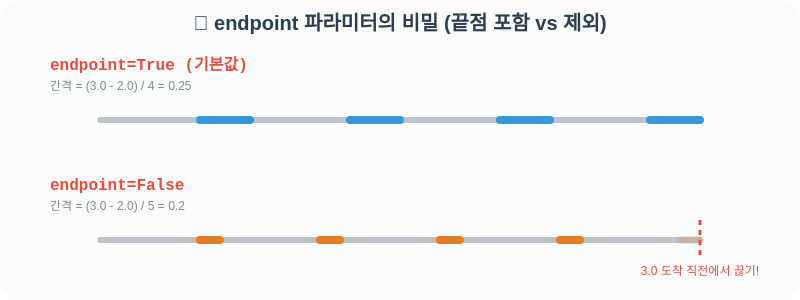
t = 0.00 s
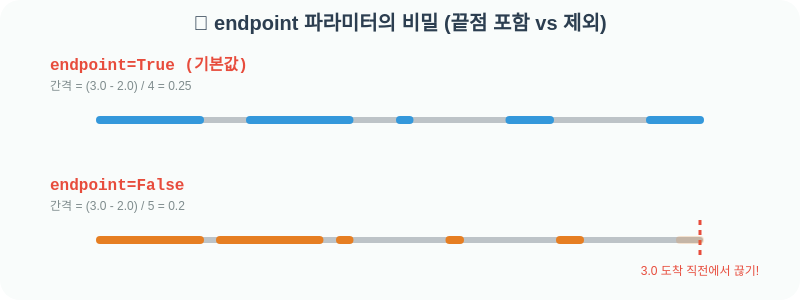
t = 0.93 s
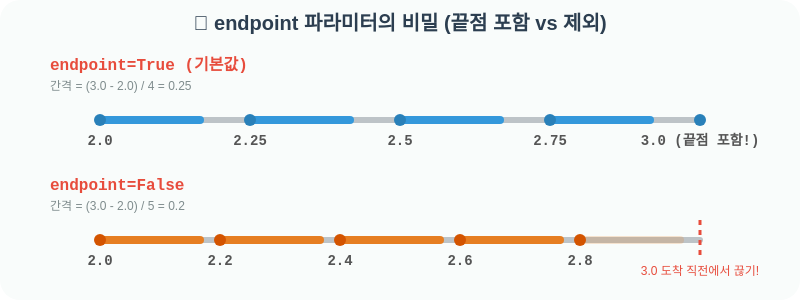
t = 1.93 s
t = 2.74 s: frame unchanged from t = 1.93 s, image omitted
t = 4.11 s: frame unchanged from t = 1.93 s, image omitted
t = 4.80 s: frame unchanged from t = 1.93 s, image omitted

The animated SVG that drew these frames (rendered in a browser with its animation timeline set to each time). Animation: 2 CSS @keyframes rules; one cycle of 5.80 s, repeats indefinitely.

<svg width="800" height="300" xmlns="http://www.w3.org/2000/svg">
  <style>
    .title { font-family: 'Comic Sans MS', 'Chalkboard SE', sans-serif; font-size: 20px; font-weight: bold; fill: #2c3e50; }
    .code { font-family: 'Courier New', monospace; font-size: 16px; font-weight: bold; fill: #e74c3c; background: #fdf2e9; }
    .line { stroke: #bdc3c7; stroke-width: 6; stroke-linecap: round; }
    .segment1 { stroke: #3498db; stroke-width: 8; stroke-linecap: round; stroke-dasharray: 100; stroke-dashoffset: 100; fill: none; }
    .segment2 { stroke: #e67e22; stroke-width: 8; stroke-linecap: round; stroke-dasharray: 100; stroke-dashoffset: 100; fill: none; }
    .dot1 { fill: #2980b9; }
    .dot2 { fill: #d35400; }
    .text-label { font-family: 'Courier New', monospace; font-size: 14px; font-weight: bold; fill: #555; text-anchor: middle; opacity: 0; }
    .end-marker { stroke: #e74c3c; stroke-width: 3; stroke-dasharray: 5,5; }
    
    /* Animations */
    @keyframes draw-seg { 0%, 10% { stroke-dashoffset: 100; } 15%, 80% { stroke-dashoffset: 0; } 100% { stroke-dashoffset: 0; } }
    @keyframes show-text { 0%, 20% { opacity: 0; transform: translateY(-5px); } 25%, 80% { opacity: 1; transform: translateY(0); } 100% { opacity: 1; transform: translateY(0); } }

    .seg-anim { animation: draw-seg 5s infinite; }
    .txt-anim { animation: show-text 5s infinite; }
  </style>

  <rect width="100%" height="100%" fill="#f9fcfb" rx="20" />
  
  <text x="400" y="30" class="title" text-anchor="middle">🔎 endpoint 파라미터의 비밀 (끝점 포함 vs 제외)</text>

  <!-- CASE 1: endpoint=True -->
  <g transform="translate(0, 70)">
    <text x="50" y="0" class="code">endpoint=True (기본값)</text>
    <text x="50" y="20" font-family="sans-serif" font-size="12" fill="#7f8c8d">간격 = (3.0 - 2.0) / 4 = 0.25</text>
    <line x1="100" y1="50" x2="700" y2="50" class="line" />
    
    <line x1="100" y1="50" x2="250" y2="50" class="segment1 seg-anim" />
    <line x1="250" y1="50" x2="400" y2="50" class="segment1 seg-anim" style="animation-delay: 0.2s" />
    <line x1="400" y1="50" x2="550" y2="50" class="segment1 seg-anim" style="animation-delay: 0.4s" />
    <line x1="550" y1="50" x2="700" y2="50" class="segment1 seg-anim" style="animation-delay: 0.6s" />
    
    <circle cx="100" cy="50" r="6" class="dot1 txt-anim" /><text x="100" y="75" class="text-label txt-anim">2.0</text>
    <circle cx="250" cy="50" r="6" class="dot1 txt-anim" /><text x="250" y="75" class="text-label txt-anim">2.25</text>
    <circle cx="400" cy="50" r="6" class="dot1 txt-anim" /><text x="400" y="75" class="text-label txt-anim">2.5</text>
    <circle cx="550" cy="50" r="6" class="dot1 txt-anim" /><text x="550" y="75" class="text-label txt-anim">2.75</text>
    <circle cx="700" cy="50" r="6" class="dot1 txt-anim" /><text x="700" y="75" class="text-label txt-anim">3.0 (끝점 포함!)</text>
  </g>

  <!-- CASE 2: endpoint=False -->
  <g transform="translate(0, 190)">
    <text x="50" y="0" class="code">endpoint=False</text>
    <text x="50" y="20" font-family="sans-serif" font-size="12" fill="#7f8c8d">간격 = (3.0 - 2.0) / 5 = 0.2</text>
    <line x1="100" y1="50" x2="700" y2="50" class="line" />
    <line x1="700" y1="30" x2="700" y2="70" class="end-marker" />
    <text x="700" y="85" font-family="sans-serif" font-size="12" fill="#e74c3c" text-anchor="middle">3.0 도착 직전에서 끊기!</text>
    
    <line x1="100" y1="50" x2="220" y2="50" class="segment2 seg-anim" />
    <line x1="220" y1="50" x2="340" y2="50" class="segment2 seg-anim" style="animation-delay: 0.2s" />
    <line x1="340" y1="50" x2="460" y2="50" class="segment2 seg-anim" style="animation-delay: 0.4s" />
    <line x1="460" y1="50" x2="580" y2="50" class="segment2 seg-anim" style="animation-delay: 0.6s" />
    <line x1="580" y1="50" x2="700" y2="50" class="segment2 seg-anim" style="animation-delay: 0.8s; opacity: 0.2" /> <!-- The last gap to 3.0 -->
    
    <circle cx="100" cy="50" r="6" class="dot2 txt-anim" /><text x="100" y="75" class="text-label txt-anim">2.0</text>
    <circle cx="220" cy="50" r="6" class="dot2 txt-anim" /><text x="220" y="75" class="text-label txt-anim">2.2</text>
    <circle cx="340" cy="50" r="6" class="dot2 txt-anim" /><text x="340" y="75" class="text-label txt-anim">2.4</text>
    <circle cx="460" cy="50" r="6" class="dot2 txt-anim" /><text x="460" y="75" class="text-label txt-anim">2.6</text>
    <circle cx="580" cy="50" r="6" class="dot2 txt-anim" /><text x="580" y="75" class="text-label txt-anim">2.8</text>
  </g>

</svg>
